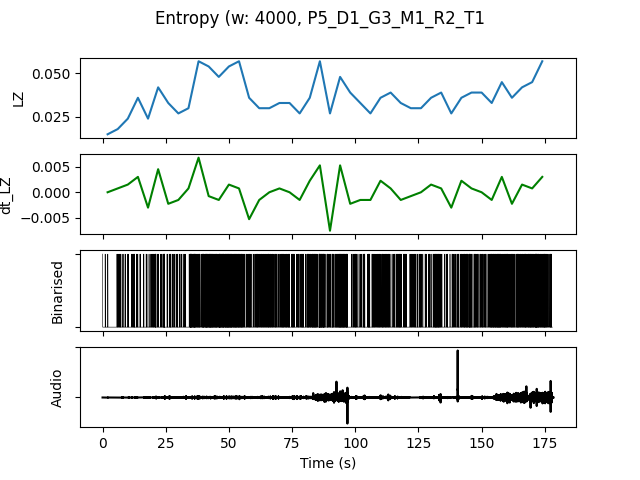

Values plotted in this chart, from the file beside it:
, t0, LZ, dt_LZ, IOI, nCounts
0.0, 0.0, 0.01496, 0.0, 5333, 3
4.0, 4.0, 0.01795, 0.0007479, 2286, 7
8.0, 8.0, 0.02393, 0.001496, 2667, 6
12.0, 12.0, 0.0359, 0.002991, 1778, 9
16.0, 16.0, 0.02393, -0.002991, 2000, 8
20.0, 20.0, 0.04188, 0.004487, 1333, 12
24.0, 24.0, 0.03291, -0.002244, 1143, 14
28.0, 28.0, 0.02692, -0.001496, 1778, 9
32.0, 32.0, 0.02991, 0.0007479, 1143, 14
36.0, 36.0, 0.05684, 0.006731, 666.7, 24
40.0, 40.0, 0.05385, -0.0007479, 551.7, 29
44.0, 44.0, 0.04786, -0.001496, 571.4, 28
48.0, 48.0, 0.05385, 0.001496, 592.6, 27
52.0, 52.0, 0.05684, 0.0007479, 666.7, 24
56.0, 56.0, 0.0359, -0.005235, 1333, 12
60.0, 60.0, 0.02991, -0.001496, 1143, 14
64.0, 64.0, 0.02991, 0.0, 1067, 15
68.0, 68.0, 0.03291, 0.0007479, 1143, 14
72.0, 72.0, 0.03291, 0.0, 1067, 15
76.0, 76.0, 0.02692, -0.001496, 1333, 12
80.0, 80.0, 0.0359, 0.002244, 941.2, 17
84.0, 84.0, 0.05684, 0.005235, 592.6, 27
88.0, 88.0, 0.02692, -0.007479, 1231, 13
92.0, 92.0, 0.04786, 0.005235, 695.7, 23
96.0, 96.0, 0.03889, -0.002244, 1231, 13
100.0, 100.0, 0.03291, -0.001496, 1231, 13
104.0, 104.0, 0.02692, -0.001496, 1455, 11
108.0, 108.0, 0.0359, 0.002244, 1143, 14
112.0, 112.0, 0.03889, 0.0007479, 1231, 13
116.0, 116.0, 0.03291, -0.001496, 1143, 14
120.0, 120.0, 0.02991, -0.0007479, 1600, 10
124.0, 124.0, 0.02991, 0.0, 1778, 9
128.0, 128.0, 0.0359, 0.001496, 1333, 12
132.0, 132.0, 0.03889, 0.0007479, 1143, 14
136.0, 136.0, 0.02692, -0.002991, 1778, 9
140.0, 140.0, 0.0359, 0.002244, 1143, 14
144.0, 144.0, 0.03889, 0.0007479, 941.2, 17
148.0, 148.0, 0.03889, 0.0, 1143, 14
152.0, 152.0, 0.03291, -0.001496, 1000, 16
156.0, 156.0, 0.04487, 0.002991, 761.9, 21
160.0, 160.0, 0.0359, -0.002244, 1000, 16
164.0, 164.0, 0.04188, 0.001496, 888.9, 18
168.0, 168.0, 0.04487, 0.0007479, 761.9, 21
172.0, 172.0, 0.05684, 0.002991, 695.7, 23
